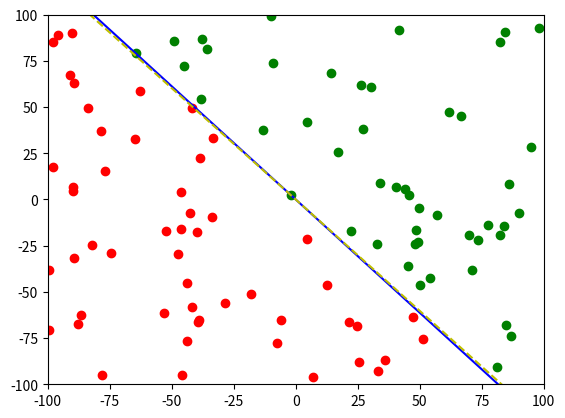

This figure's Python source:
#!/usr/bin/python2.7
# Homework 0 Code
import numpy as np
import matplotlib.pyplot as plt

def find_misclassified(w, x, y):
    idxs = np.arange(x.shape[0])
    np.random.shuffle(idxs)
    for i in range(x.shape[0]):
        prediction = np.sign(np.sum(w*x[idxs[i],:]))
        if prediction != y[idxs[i]]:
            return idxs[i]
    return -1

def perceptron_learn(data_in):
    # Run PLA on the input data
    #
    # Inputs: data_in: Assumed to be a matrix with each row representing an
    #                (x,y) pair, with the x vector augmented with an
    #                initial 1 (i.e., x_0), and the label (y) in the last column
    # Outputs: w: A weight vector (should linearly separate the data if it is linearly separable)
    #        iterations: The number of iterations the algorithm ran for

    # Your code here, assign the proper values to w and iterations:
    max_iter = 10000000
    print(data_in)
    X = data_in[:,0:-1]
    Y = data_in[:,-1]
    w = np.zeros(X.shape[1])

    iterations = 0
    while iterations < max_iter:
        mis_idx = find_misclassified(w,X,Y)
        if mis_idx != -1:
            w_t1 = w + Y[mis_idx]*X[mis_idx,]
            w = w_t1
        else:
            x_plt = np.linspace(-100,100,1000)
            y_plt = (-w[1]*x_plt-w[0])/w[2]
            plt.plot(x_plt,y_plt,c='y',linestyle='dashed')
            plt.show()
            return w,iterations
        iterations += 1
    return w, iterations


def perceptron_experiment(N, d, num_exp):
    # Code for running the perceptron experiment in HW0
    # Implement the dataset construction and call perceptron_learn; repeat num_exp times
    #
    # Inputs: N is the number of training data points
    #         d is the dimensionality of each data point (before adding x_0)
    #         num_exp is the number of times to repeat the experiment
    # Outputs: num_iters is the # of iterations PLA takes for each experiment
    #          bounds_minus_ni is the difference between the theoretical bound and the actual number of iterations
    # (both the outputs should be num_exp long)

    # Your code here, assign the values to num_iters and bounds_minus_ni:

    # Initialize the return variables
    num_iters = np.zeros((num_exp,))
    bounds_minus_ni = np.zeros((num_exp,))

    # Generate dataset
    x = np.random.uniform(low=-100,high=100,size=[N,d])
    x_0 = np.ones([N,1])
    X = np.concatenate((x_0,x),axis=1)

    w_star = np.random.uniform(low=-1,high=1, size=d+1)

    Y = np.zeros([N,1])
    for i in range(N):
        if np.sum(X[i,]*w_star) >= 0:
            Y[i] = 1
            plt.scatter(X[i,1],X[i,2],c="green")
        else:
            Y[i] = -1
            plt.scatter(X[i,1],X[i,2],c="red")

    x = np.linspace(-100,100,1000)
    y = (-w_star[1]*x-w_star[0])/w_star[2]
    plt.plot(x,y,c="blue")
    plt.xlim([-100,100])
    plt.ylim([-100,100])
    # plt.show()

    # compute paramaters
    rho = float("inf")
    R = float("-inf")
    for i in range(N):
        if np.sum(Y[i]*(w_star*X[i,])) < rho:
            rho = np.sum(Y[i]*(w_star*X[i,]))
        if np.linalg.norm(X[i,],ord=2)>R:
            R = np.linalg.norm(X[i,],ord=2)

    print(rho)
    print(R)

    tmax = np.ceil(R*R*np.linalg.norm(w_star,ord=2)*np.linalg.norm(w_star,ord=2)/rho/rho)
    num_iters = []
    bounds_minus_ni = []
    dataset = np.concatenate((X,Y),axis=1)
    for _ in range(num_exp):
        output = perceptron_learn(dataset)
        num_iters.append(output[1])
        bounds_minus_ni.append(tmax-output[1])

    return num_iters, bounds_minus_ni


# def main():
#     print("Running the experiment...")
#     num_iters, bounds_minus_ni = perceptron_experiment(100, 10, 1000)

#     print("Printing histogram...")
#     plt.hist(num_iters)
#     plt.title("Histogram of Number of Iterations")
#     plt.xlabel("Number of Iterations")
#     plt.ylabel("Count")
#     plt.show()

#     print("Printing second histogram")
#     plt.hist(np.log(bounds_minus_ni))
#     plt.title("Bounds Minus Iterations")
#     plt.xlabel("Log Difference of Theoretical Bounds and Actual # Iterations")
#     plt.ylabel("Count")
#     plt.show()

def main():
    print("Running the experiment...")
    num_iters, bounds_minus_ni = perceptron_experiment(100, 2, 1)
    print(num_iters)
    print(bounds_minus_ni)


if __name__ == "__main__":
    main()
